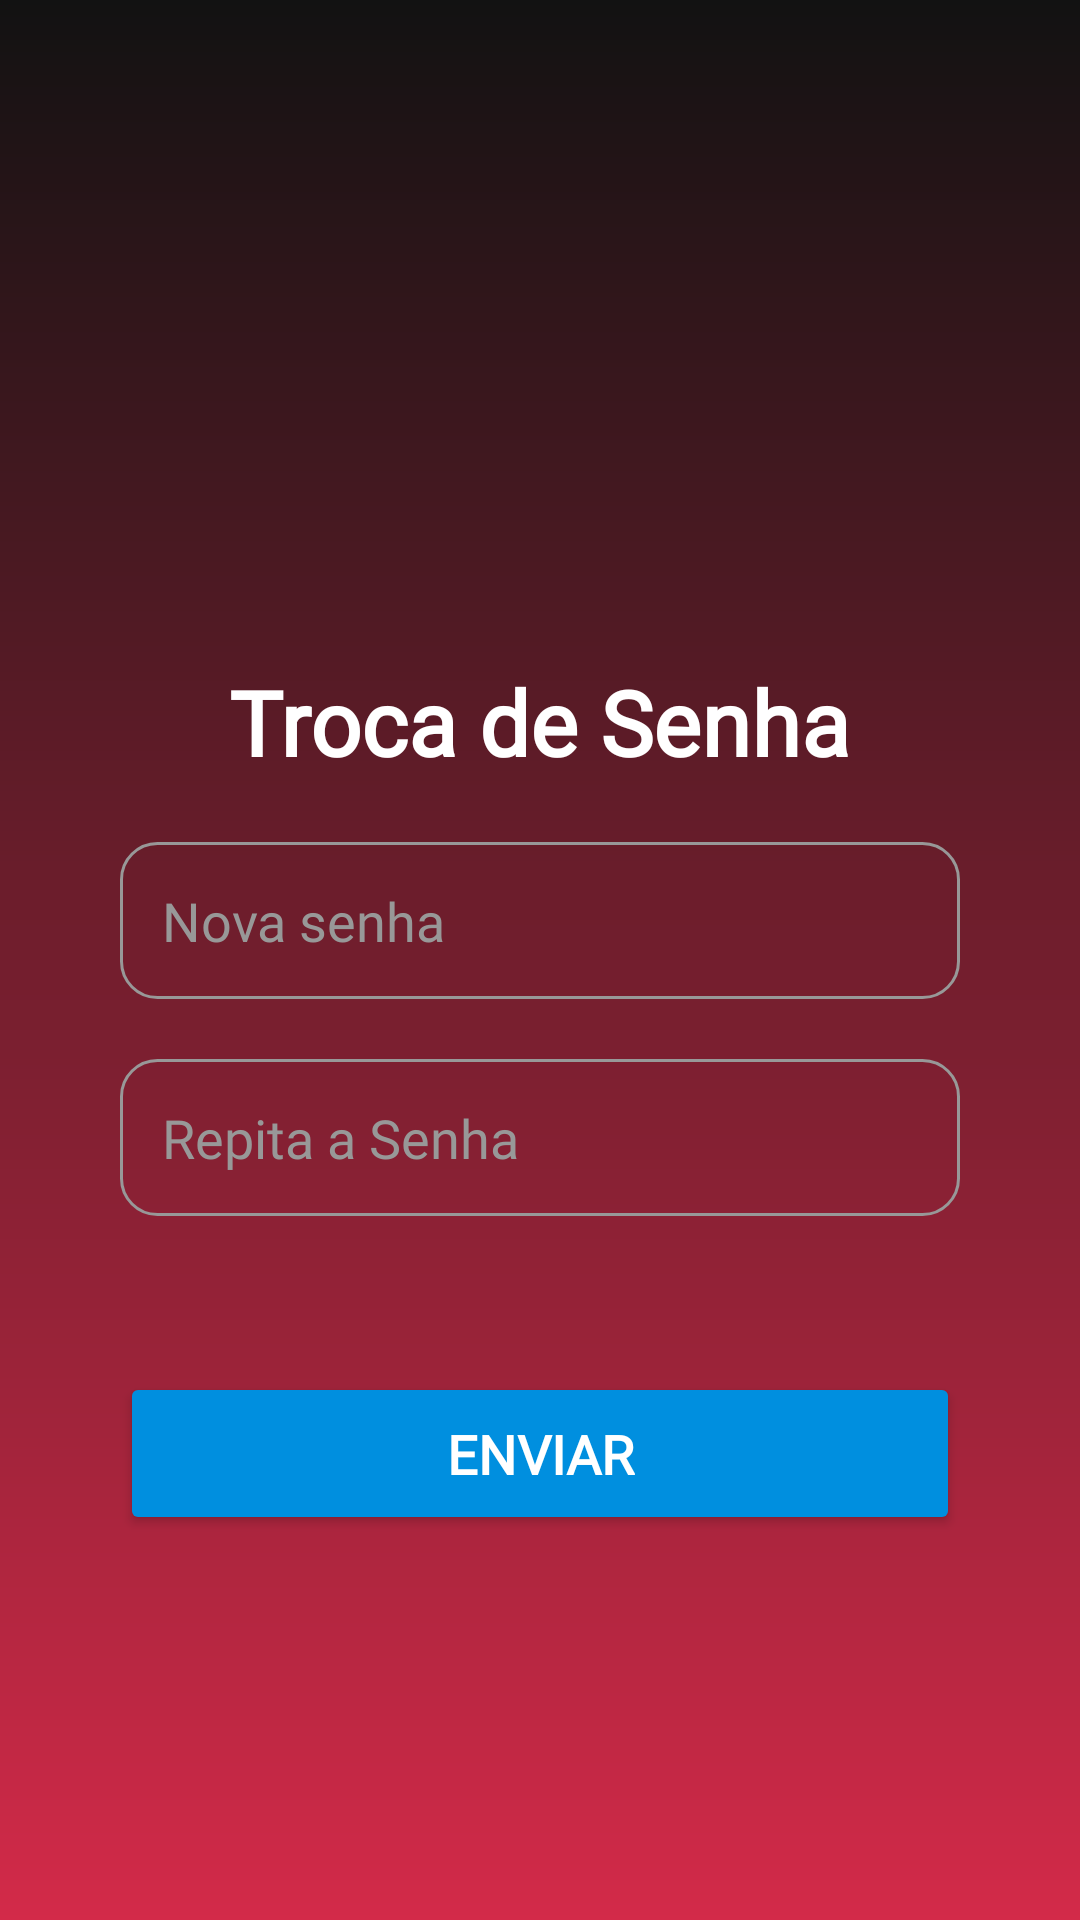

Produce the Android XML layout that renders to this screen, including the resource entries it uses.
<!-- AndroidManifest.xml: application theme Theme.Carteira -->
<!-- res/layout/activity_trocar_senha.xml -->
<?xml version="1.0" encoding="utf-8"?>
<LinearLayout
    xmlns:android="http://schemas.android.com/apk/res/android"
    xmlns:tools="http://schemas.android.com/tools"
    xmlns:app="http://schemas.android.com/apk/res-auto"
    android:layout_width="match_parent"
    android:layout_height="match_parent"
    android:orientation="vertical"
    tools:context=".Login"
    android:gravity="center"
    android:background="@drawable/gradient_background"
    >

    <ImageView
        android:layout_width="230dp"
        android:layout_height="70dp"
        android:src="@drawable/senai_logo"
        />


    <TextView
        android:fontFamily="@font/poppins"
        android:layout_width="wrap_content"
        android:layout_height="wrap_content"
        android:id="@+id/loginTitle"
        android:text="Troca de Senha"
        android:textSize="30sp"
        android:textColor="@color/white"
        android:textStyle="bold"
        android:layout_marginTop="80dp"
        />


    <EditText
        android:fontFamily="@font/poppins"
        android:id="@+id/troca_senha"
        android:layout_width="match_parent"
        android:layout_height="wrap_content"
        android:hint="Nova senha"
        android:textColor="@color/gray"
        android:textColorHint="@color/gray"
        android:padding="14dp"
        android:inputType="textPassword"
        android:maxLines="1"
        android:background="@drawable/container_input_login"
        android:layout_marginTop="20dp"
        android:layout_marginHorizontal="40dp"
        />

    <EditText
        android:fontFamily="@font/poppins"
        android:id="@+id/troca_senha_novamente"
        android:layout_width="match_parent"
        android:layout_height="wrap_content"
        android:hint="Repita a Senha"
        android:textColor="@color/gray"
        android:textColorHint="@color/gray"
        android:padding="14dp"
        android:inputType="textPassword"
        android:maxLines="1"
        android:background="@drawable/container_input_login"
        android:layout_marginVertical="20dp"
        android:layout_marginHorizontal="40dp"
        />

    <Button
        android:fontFamily="@font/poppins"
        android:id="@+id/buttonEnviar"
        android:layout_width="match_parent"
        android:layout_height="wrap_content"
        android:text="Enviar"
        android:textSize="18sp"
        android:textColor="@color/white"
        android:textStyle="bold"
        android:padding="15dp"
        android:layout_marginHorizontal="40dp"
        android:backgroundTint="@color/blue"
        android:onClick="entrar"
        android:layout_marginTop="32dp"
        />

    <ProgressBar
        android:id="@+id/progress_bar"
        android:layout_marginTop="10dp"
        android:layout_width="wrap_content"
        android:layout_height="wrap_content"
        android:progress="20"
        android:visibility="invisible"/>

</LinearLayout>
<!-- resources referenced by this layout -->
<resources>
  <color name="blue">#008FDF</color>
  <color name="gray">#989898</color>
  <color name="white">#fff</color>
  <!-- drawable container_input_login (drawable) -->
  <?xml version="1.0" encoding="utf-8"?>
  <shape xmlns:android="http://schemas.android.com/apk/res/android" android:shape="rectangle">
  
      <corners android:radius="12dp"/>
      <stroke android:color="@color/gray" android:width="1dp"/>
  </shape>
  <!-- drawable gradient_background (drawable) -->
  <?xml version="1.0" encoding="utf-8"?>
  <shape xmlns:android="http://schemas.android.com/apk/res/android">
      <gradient
          android:startColor="#121212"
          android:endColor="#D32A49"
          android:angle="-90"/>
  </shape>
  <style name="Theme.Carteira" parent="Base.Theme.Carteira" />
  <style name="Base.Theme.Carteira" parent="Theme.AppCompat.NoActionBar">
          
          
      </style>
</resources>
